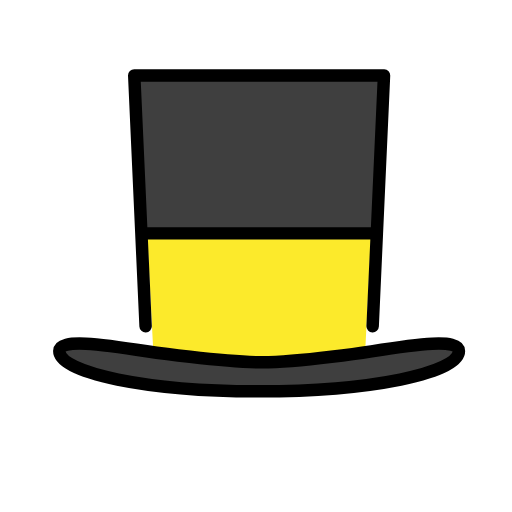
t = 0.00 s
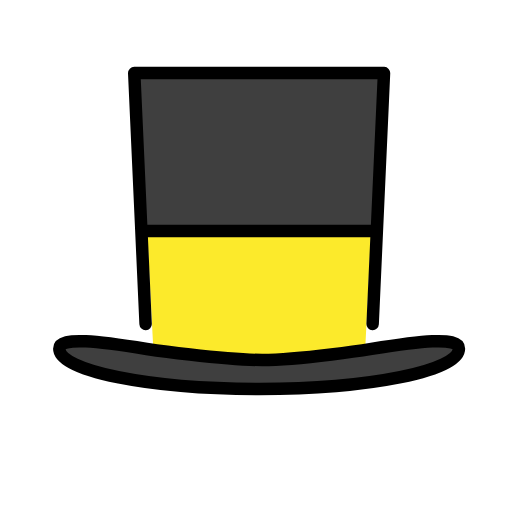
t = 0.48 s
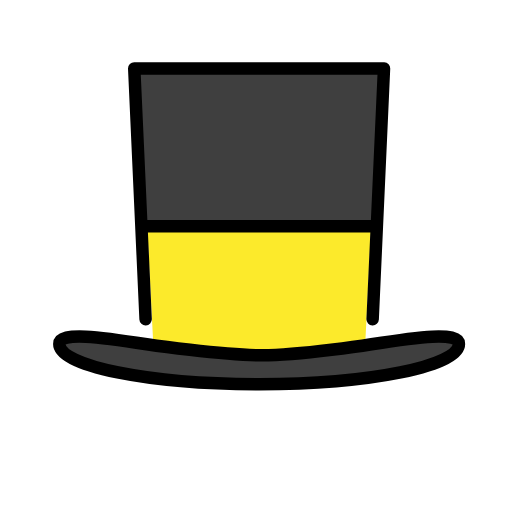
t = 1.43 s
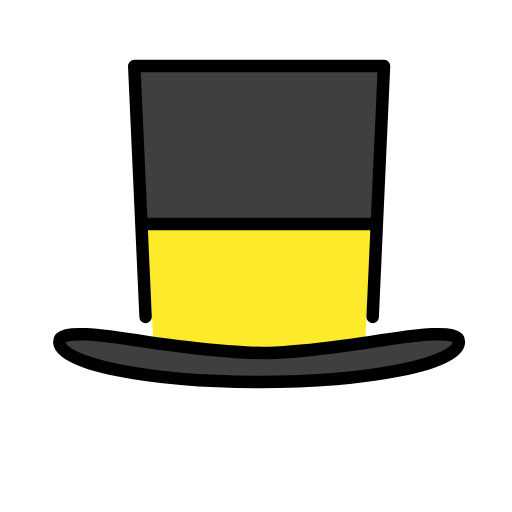
t = 1.90 s
t = 2.38 s: frame unchanged from t = 1.43 s, image omitted
t = 3.33 s: frame unchanged from t = 0.48 s, image omitted

The animated SVG that drew these frames (rendered in a browser with its animation timeline set to each time). Animation: 1 SMIL element (animateTransform=1); one cycle of 3.80 s, repeats indefinitely.

<?xml version='1.0' encoding='utf-8'?>
<svg xmlns="http://www.w3.org/2000/svg" id="emoji" viewBox="-5 -5 82 82" width="200" height="200" role="img">
  <title>OpenMoji: top hat</title><g><g id="color">
    <path fill="#fcea2b" d="m52.4776,51.4994l-15.7387,1.9401c-.0392.0023-.3512.0023-.3903,0l-15.7604-1.3132c-.5746-.0335-1.0213-.4806-1.0488-1.1176l-.9272-17.7602c-.0306-.7084.4794-1.3014,1.1193-1.3014h33.2341c.6297,0,1.4478.5931,1.4322,1.2909l-.8589,17.0518c-.0145.6486-.4769,1.1755-1.0614,1.2096h0Z" />
    <polygon fill="#3f3f3f" points="55.355 32.3764 56.5 7.0833 16.5 7.0833 17.645 32.3764 55.355 32.3764" />
    <path fill="#3f3f3f" d="m54.5,51.262s-11.2908,1.7703-17.5,1.7703-18.5-1.7703-18.5-1.7703c-7.3129-1.1586-14-2.0756-14-.04,0,3.5608,14.3269,6.4474,32,6.4474s32-2.8866,32-6.4474c0-2.0356-6.6871-1.1186-14,.04Z" />
  </g>
  <g id="line">
    <polygon fill="none" stroke="#000" stroke-linecap="round" stroke-linejoin="round" stroke-width="2" points="55.355 32.3764 54.6817 47.2519 56.5 7.0833 16.5 7.0833 18.3184 47.2519 17.645 32.3764 55.355 32.3764" />
    <path fill="none" stroke="#000" stroke-linecap="round" stroke-linejoin="round" stroke-width="2" d="m54.5,51.262s-11.2908,1.7703-17.5,1.7703-18.5-1.7703-18.5-1.7703c-7.3129-1.1586-14-2.0756-14-.04,0,3.5608,14.3269,6.4474,32,6.4474s32-2.8866,32-6.4474c0-2.0356-6.6871-1.1186-14,.04Z" />
  </g>
<animateTransform attributeName="transform" type="translate" values="0 0;0 -1.5;0 0" dur="3.8s" repeatCount="indefinite" /></g></svg>
